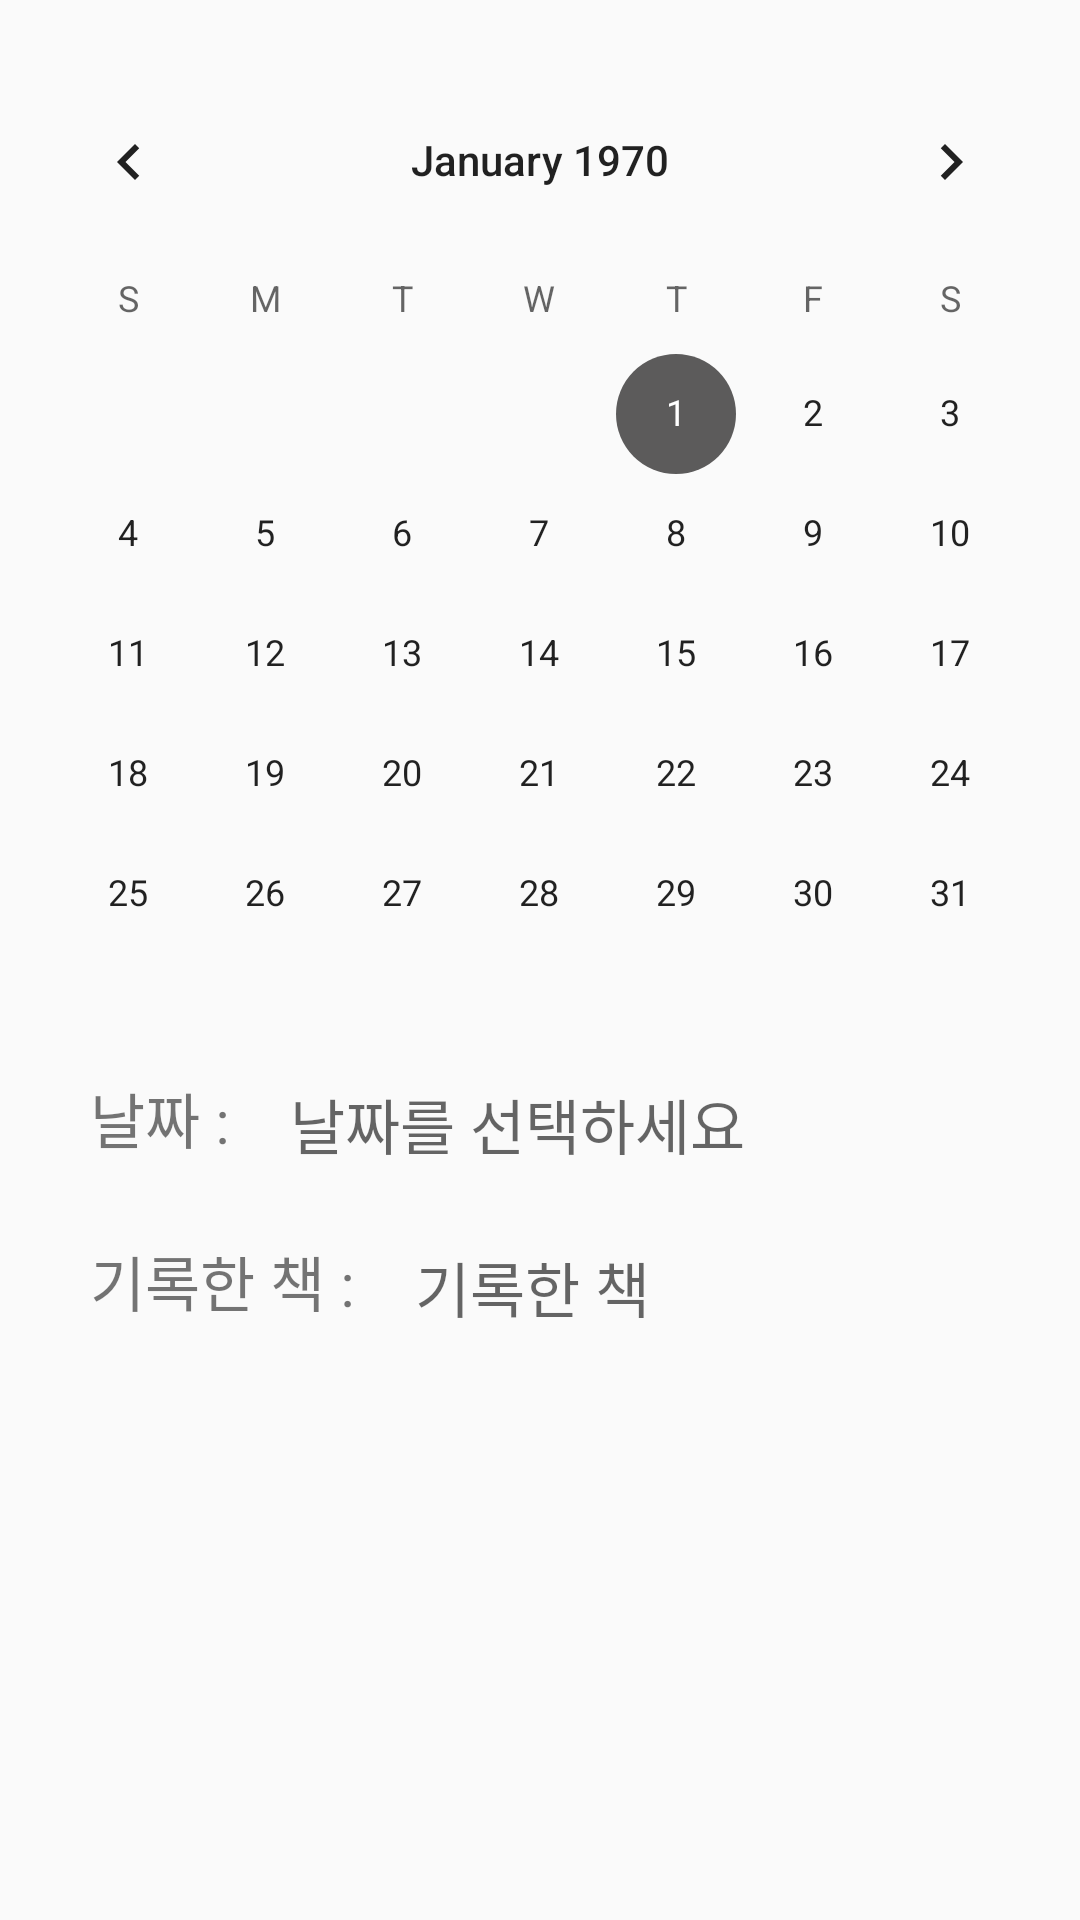

This screen was rendered from an Android layout file. Write that file and the resources it references.
<!-- AndroidManifest.xml: application theme AppTheme -->
<!-- res/layout/fragment_frag_cal.xml -->
<?xml version="1.0" encoding="utf-8"?>
<FrameLayout xmlns:android="http://schemas.android.com/apk/res/android"
    xmlns:app="http://schemas.android.com/apk/res-auto"
    xmlns:tools="http://schemas.android.com/tools"
    android:layout_width="match_parent"
    android:layout_height="match_parent"
    android:clickable="false"
    android:fadeScrollbars="true"
    tools:context=".Frag_cal">

    
    <LinearLayout
        android:layout_width="match_parent"
        android:layout_height="wrap_content"
        android:orientation="vertical">

        <CalendarView
            android:id="@+id/calendar"
            android:layout_width="match_parent"
            android:layout_height="wrap_content"
            android:layout_marginTop="20dp" />

        <LinearLayout
            android:layout_width="match_parent"
            android:layout_height="wrap_content">

            <TextView
                android:layout_width="wrap_content"
                android:layout_height="wrap_content"
                android:layout_marginLeft="30dp"
                android:text="날짜 :"
                android:textSize="20sp" />

            <TextView
                android:id="@+id/selectedDate"
                android:layout_width="wrap_content"
                android:layout_height="wrap_content"
                android:layout_marginLeft="20dp"
                android:hint="날짜를 선택하세요"
                android:textSize="20sp" />
        </LinearLayout>

        <LinearLayout
            android:layout_width="match_parent"
            android:layout_height="wrap_content"
            android:layout_marginTop="25dp">

            <TextView
                android:layout_width="wrap_content"
                android:layout_height="wrap_content"
                android:layout_marginLeft="30dp"
                android:text="기록한 책 :"
                android:textSize="20sp" />
            
            <TextView
                android:id="@+id/bookName"
                android:layout_width="wrap_content"
                android:layout_height="wrap_content"
                android:layout_marginLeft="20dp"
                android:hint="기록한 책"
                android:textSize="20sp" />

        </LinearLayout>

    </LinearLayout>

</FrameLayout>
<!-- resources referenced by this layout -->
<resources>
  <style name="AppTheme" parent="Theme.AppCompat.Light.DarkActionBar">
          
          <item name="colorPrimary">@color/colorPrimary</item>
          <item name="colorPrimaryDark">@color/colorPrimaryDark</item>
          <item name="colorAccent">#5C5B5B</item>
      </style>
  <color name="colorPrimary">#C1C0C0</color>
  <color name="colorPrimaryDark">@android:color/tab_indicator_text</color>
</resources>
